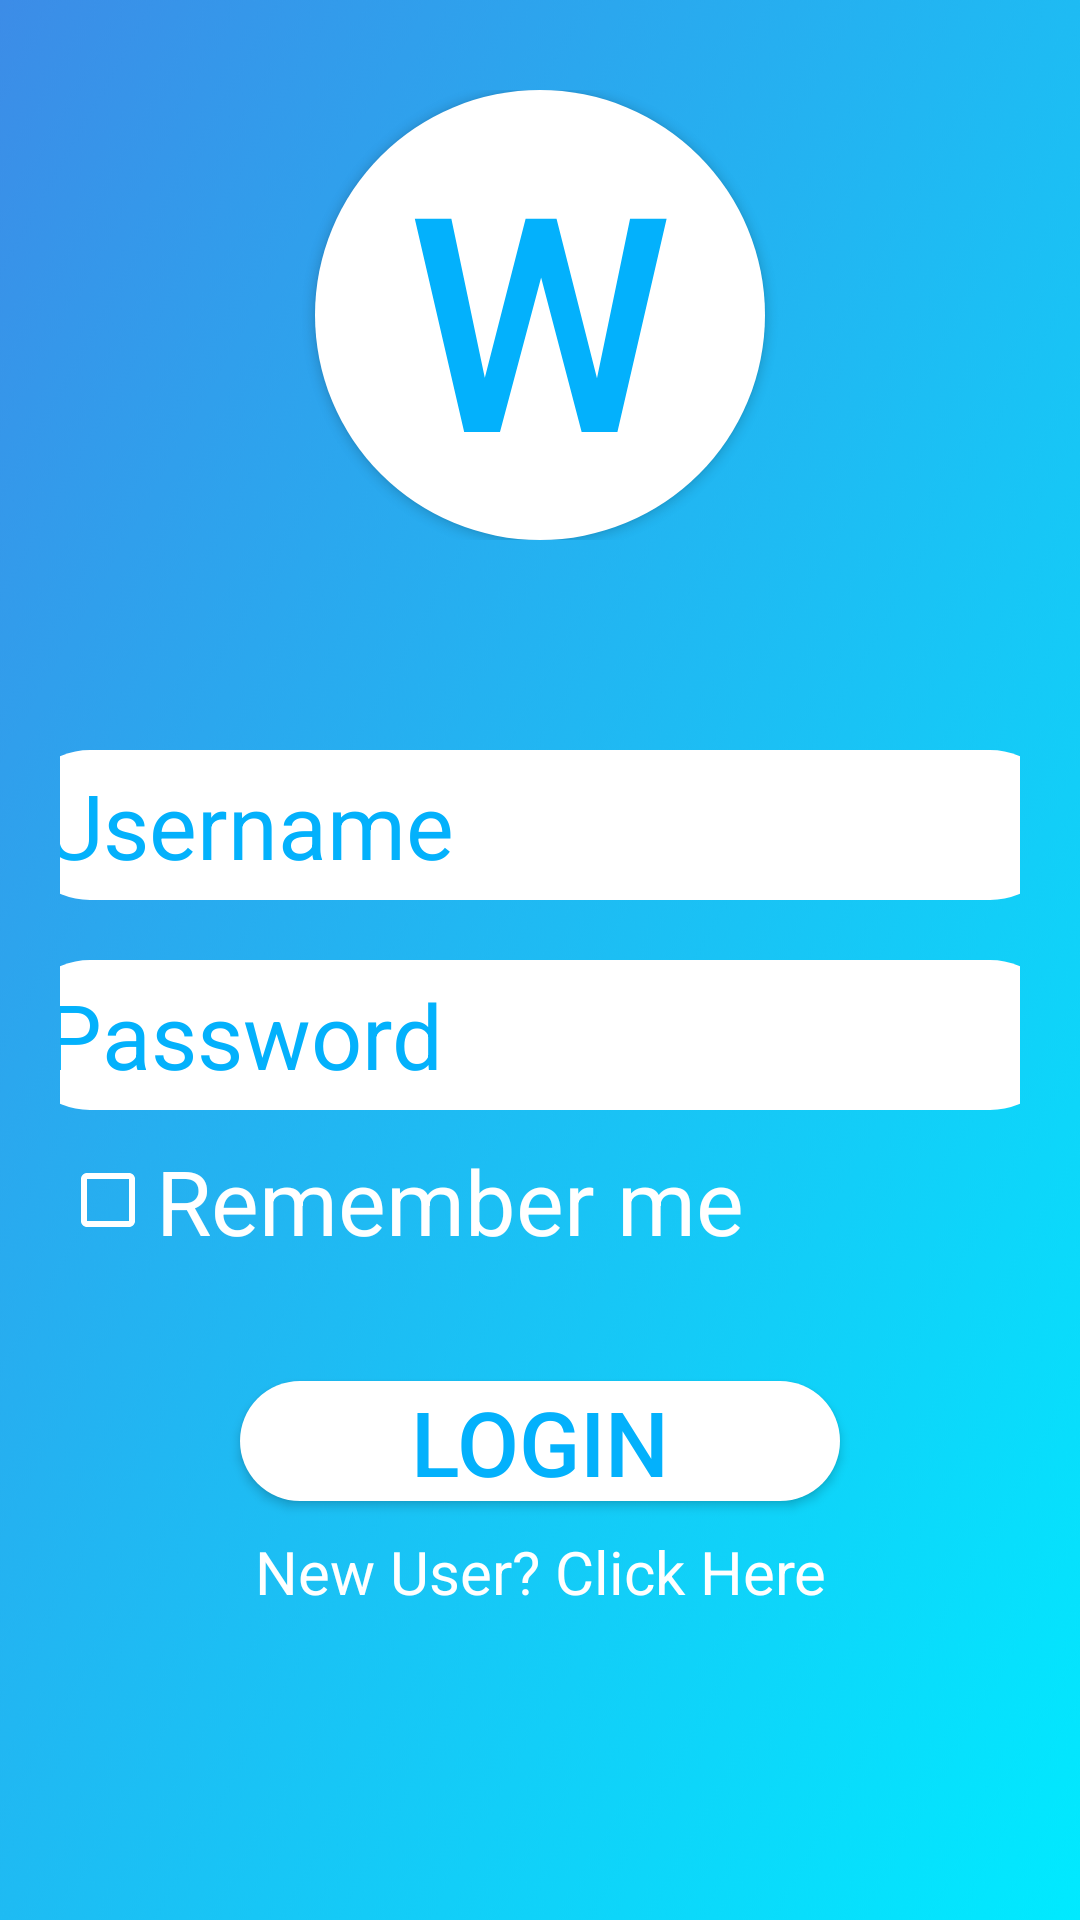

The Android layout XML behind this screen, and the referenced resources:
<!-- AndroidManifest.xml: application theme Theme.LoginInterface -->
<!-- res/layout/activity_login.xml -->
<LinearLayout xmlns:android="http://schemas.android.com/apk/res/android"
    android:layout_width="match_parent"
    android:layout_height="match_parent"
    android:background="@drawable/blue_fade"
    android:orientation="vertical"
    android:paddingTop="30dp">

    <LinearLayout
        android:layout_width="match_parent"
        android:layout_height="wrap_content"
        android:gravity="center_horizontal">

        <Button
            android:layout_width="150dp"
            android:layout_height="150dp"
            android:background="@drawable/wincon_logo"
            android:text="W"
            android:textColor="@color/blue"
            android:textSize="100dp" />

    </LinearLayout>

    <LinearLayout
        android:layout_width="match_parent"
        android:layout_height="wrap_content"
        android:layout_marginLeft="20dp"
        android:layout_marginTop="70dp"
        android:layout_marginRight="20dp"
        android:orientation="vertical">

        <EditText
            android:id="@+id/username_edit_text"
            android:layout_width="350dp"
            android:layout_height="50dp"
            android:layout_gravity="center_horizontal"
            android:background="@drawable/round_edit_text"
            android:hint="Username"
            android:paddingLeft="10dp"
            android:textColorHint="@color/blue"
            android:textSize="30dp" />

        <EditText
            android:inputType="textPassword"
            android:id="@+id/password_edit_text"
            android:layout_width="350dp"
            android:layout_height="50dp"
            android:layout_gravity="center_horizontal"
            android:layout_marginTop="20dp"
            android:background="@drawable/round_edit_text"
            android:hint="Password"
            android:paddingLeft="10dp"
            android:textColorHint="@color/blue"
            android:textSize="30dp" />

        <CheckBox
            android:layout_width="wrap_content"
            android:layout_height="wrap_content"
            android:layout_marginTop="10dp"
            android:text="Remember me"
            android:textColor="@color/white"
            android:textSize="30dp"
            android:buttonTint="@color/white" />

        <Button
            android:id="@+id/login_button_login_layout"
            android:layout_width="200dp"
            android:layout_height="40dp"
            android:layout_gravity="center_horizontal"
            android:layout_marginTop="40dp"
            android:background="@drawable/round_edit_text"
            android:text="Login"
            android:textColor="@color/blue"
            android:textSize="30dp" />

        <TextView
            android:id="@+id/text_view_login"
            android:layout_width="match_parent"
            android:layout_height="wrap_content"
            android:layout_marginTop="10dp"
            android:gravity="center_horizontal"
            android:text="New User? Click Here"
            android:textColor="@color/white"
            android:textSize="20dp" />

    </LinearLayout>

</LinearLayout>
<!-- resources referenced by this layout -->
<resources>
  <color name="blue">#FF03b1fc</color>
  <color name="white">#FFFFFFFF</color>
  <!-- drawable blue_fade: png bitmap (drawable, 186906 bytes) -->
  <!-- drawable round_edit_text (drawable) -->
  <shape android:shape="rectangle"
      xmlns:android="http://schemas.android.com/apk/res/android">
  
      <solid android:color="@color/white"/>
      <corners android:radius="250dp"/>
  
  </shape>
  <!-- drawable wincon_logo (drawable) -->
  <shape android:shape="oval"
      xmlns:android="http://schemas.android.com/apk/res/android"
      >
  
      <size android:width="20dp"
          android:height="20dp"/>
  
      <solid android:color="@color/white"/>
  
  </shape>
  <style name="Theme.LoginInterface" parent="Theme.AppCompat.DayNight.NoActionBar">
          
          <item name="colorPrimary">@color/purple_500</item>
          <item name="colorPrimaryVariant">@color/purple_700</item>
          <item name="colorOnPrimary">@color/white</item>
          
          <item name="colorSecondary">@color/teal_200</item>
          <item name="colorSecondaryVariant">@color/teal_700</item>
          <item name="colorOnSecondary">@color/black</item>
          
          <item name="android:statusBarColor" tools:targetApi="l">?attr/colorPrimaryVariant</item>
          
      </style>
  <color name="purple_500">#FF6200EE</color>
  <color name="purple_700">#FF3700B3</color>
  <color name="teal_200">#FF03DAC5</color>
  <color name="teal_700">#FF018786</color>
  <color name="black">#FF000000</color>
</resources>
